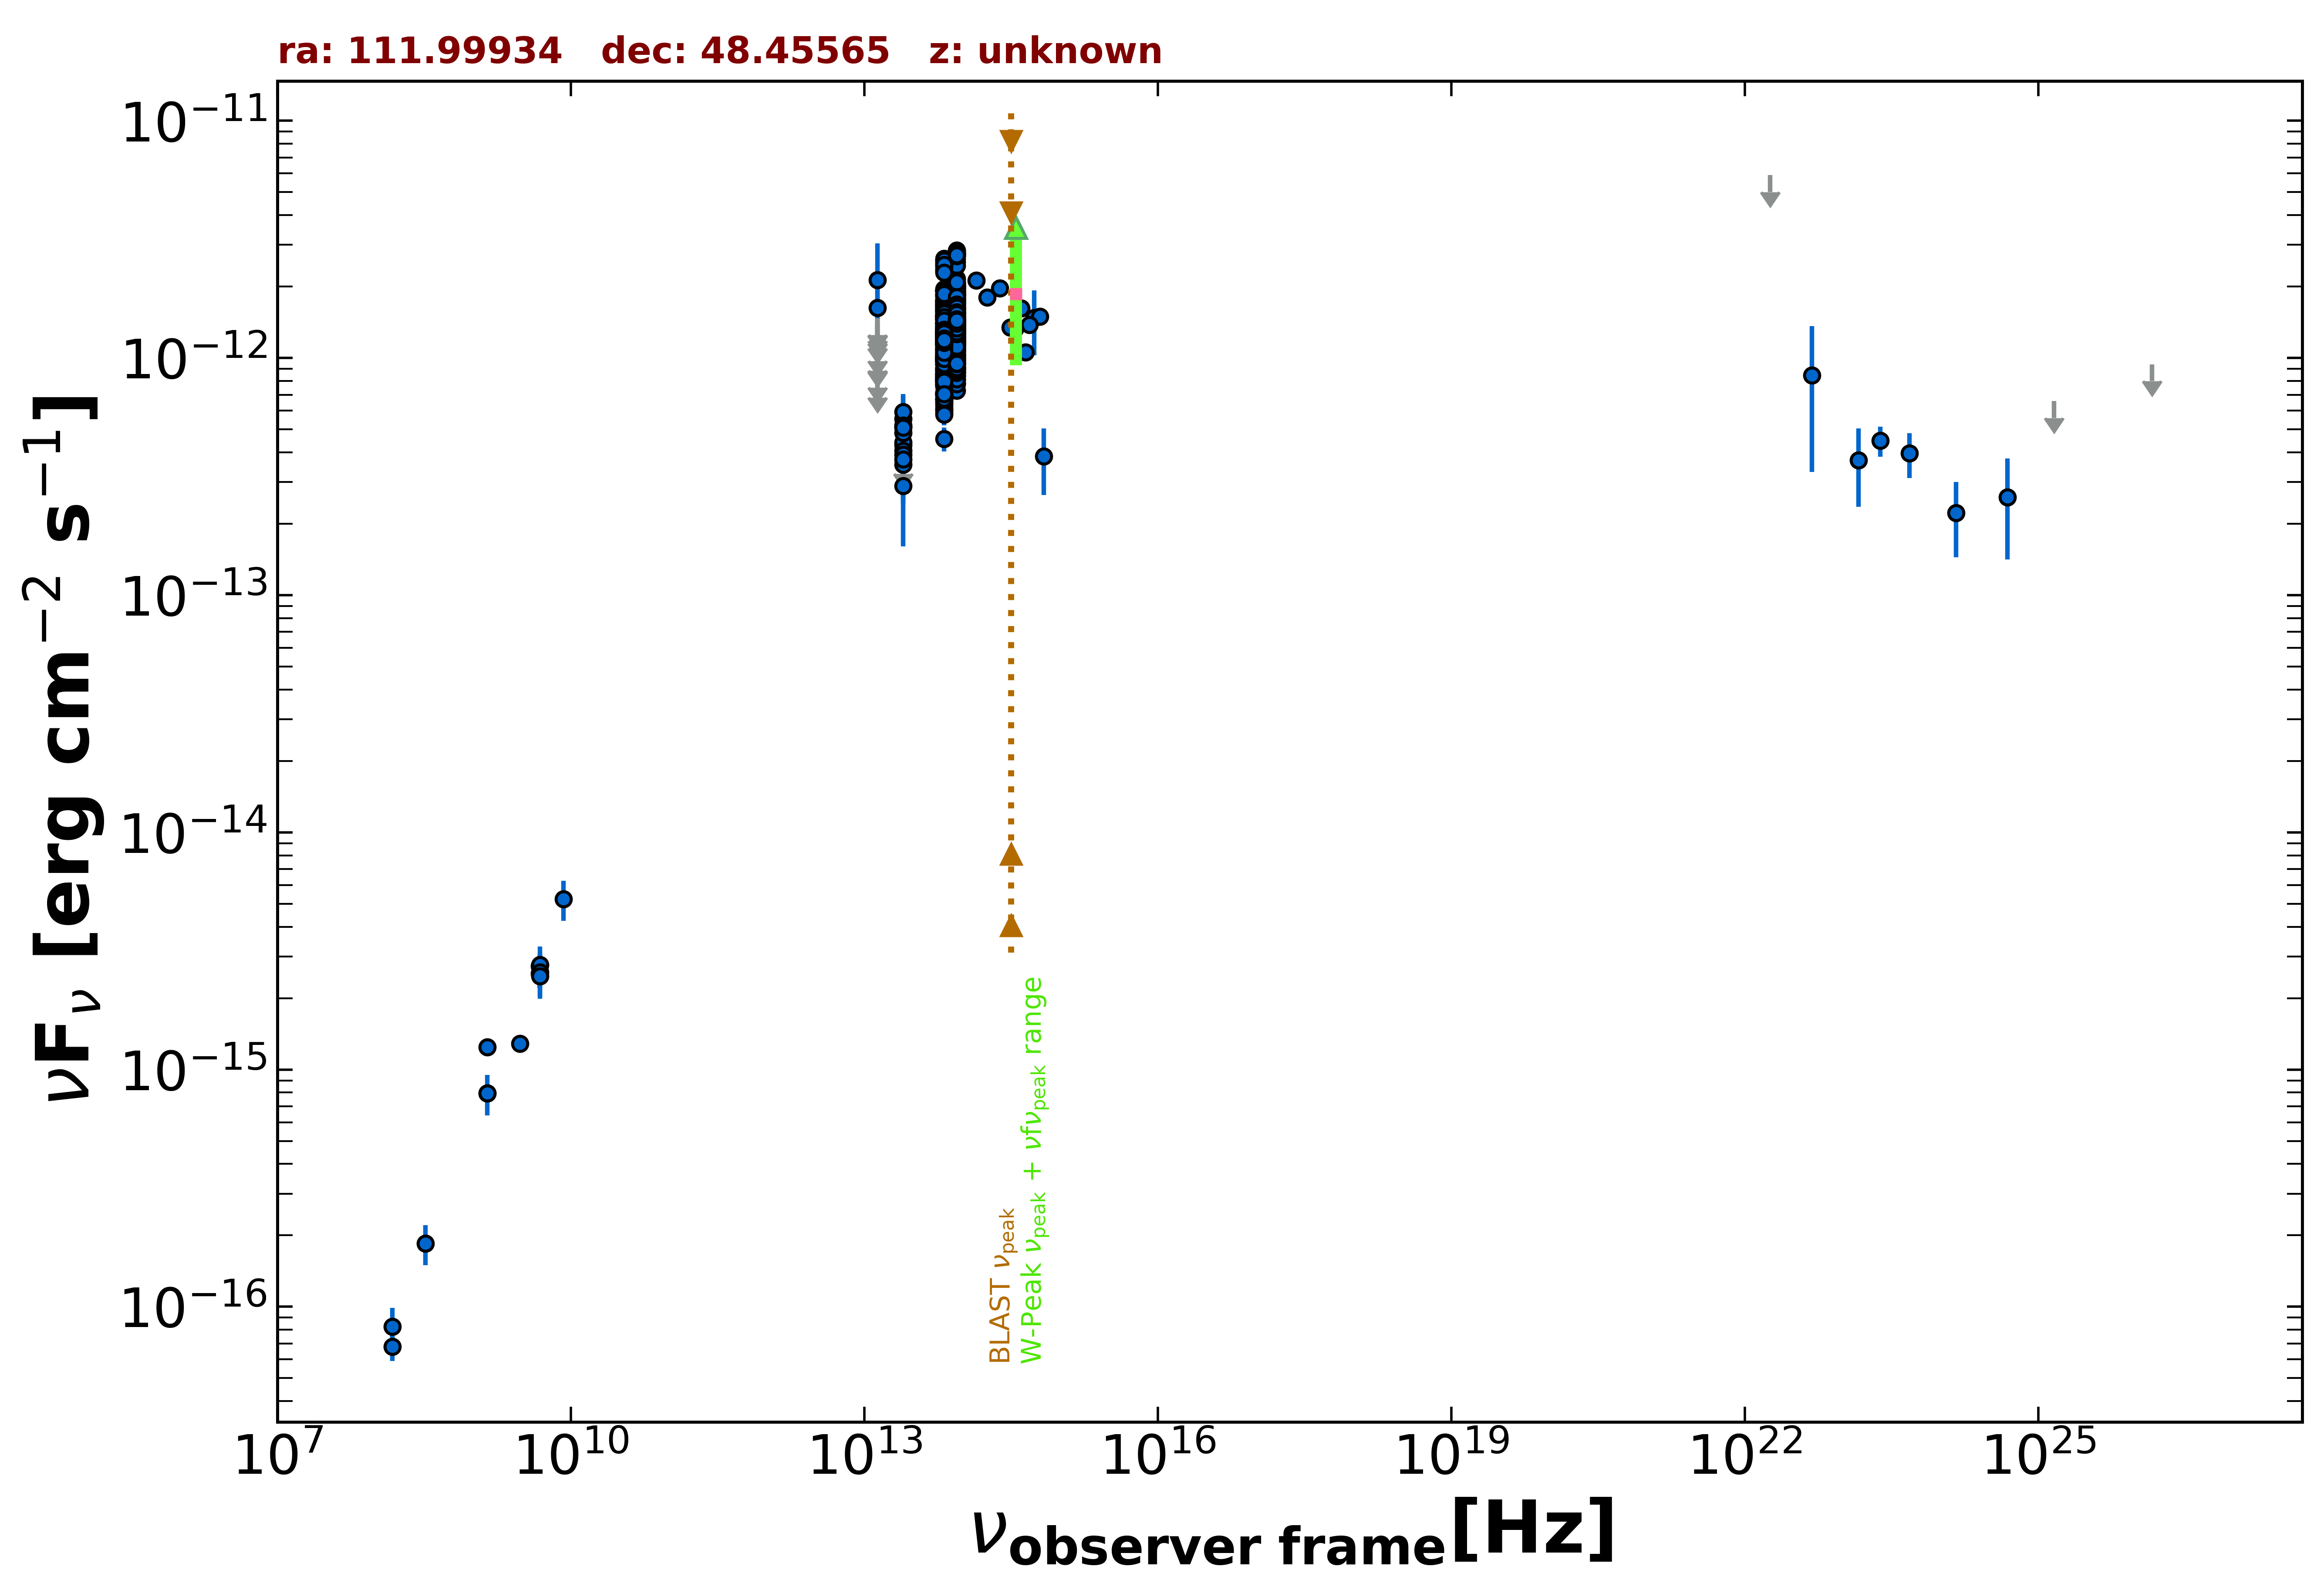

Source data for this figure (header and first rows):
freq., flux, err_flux, MJD_start, MJD_end, flag, catalog, reference
1.400e+09, 7.944e-16, 1.950e-18, 55000, 55000, , FIRST, White et al. 1997  ApJ  475 479
1.400e+09, 1.243e-15, 3.800e-17, 55000, 55000, , NVSS, Condon et al. 1998  AJ  115  1693
3.000e+09, 1.285e-15, 7.500e-18, 55000, 55000, , VLASSQL, Gordon et al. 2021  ApJS  255  30
1.500e+08, 6.780e-17, 8.700e-18, 55000, 55000, , TGSS150, Intema et al. 2017  A&A  598  A781
4.800e+09, 2.736e-15, 2.880e-16, 55000, 55000, , GB6, Gregory et al. 1996  ApJS  103  427
4.800e+09, 2.544e-15, 3.360e-16, 55000, 55000, , GB87, Gregory et al. 1992  VizieR  VIII/14/j20…
1.389e+14, 2.123e-12, 1.035e-13, 55000, 55000, , 2MASS, Skrutskie et al. 2006  AJ  131  1163
1.804e+14, 1.802e-12, 1.410e-13, 55000, 55000, , 2MASS, Skrutskie et al. 2006  AJ  131  1163
2.427e+14, 1.966e-12, 1.230e-13, 55000, 55000, , 2MASS, Skrutskie et al. 2006  AJ  131  1163
8.817e+13, 1.185e-12, 4.000e-15, 55000, 55000, , UNWISE, Schlafly et al. 2019  ApJS  240  30
6.517e+13, 9.954e-13, 4.700e-15, 55000, 55000, , UNWISE, Schlafly et al. 2019  ApJS  240  30
8.817e+13, 1.160e-12, 2.550e-14, 55000, 55000, , WISE, Wright et al. 2010  AJ  140  1868
6.517e+13, 9.850e-13, 2.270e-14, 55000, 55000, , WISE, Wright et al. 2010  AJ  140  1868
2.498e+13, 4.301e-13, 3.885e-14, 55000, 55000, , WISE, Wright et al. 2010  AJ  140  1868
1.363e+13, 4.952e-13, 1.547e-13, 55000, 55000, , WISE, Wright et al. 2010  AJ  140  1868
8.817e+13, 1.613e-12, 4.750e-14, 56942, 56942, , NEOWISE, Mainzer et al. 2014  ApJ  792  30
6.517e+13, 1.394e-12, 5.500e-14, 56942, 56942, , NEOWISE, Mainzer et al. 2014  ApJ  792  30
8.817e+13, 1.680e-12, 5.550e-14, 56941, 56941, , NEOWISE, Mainzer et al. 2014  ApJ  792  30
6.517e+13, 1.564e-12, 7.200e-14, 56941, 56941, , NEOWISE, Mainzer et al. 2014  ApJ  792  30
8.817e+13, 1.492e-12, 4.550e-14, 56941, 56941, , NEOWISE, Mainzer et al. 2014  ApJ  792  30
6.517e+13, 1.400e-12, 5.650e-14, 56941, 56941, , NEOWISE, Mainzer et al. 2014  ApJ  792  30
8.817e+13, 1.663e-12, 4.550e-14, 56941, 56941, , NEOWISE, Mainzer et al. 2014  ApJ  792  30
6.517e+13, 1.510e-12, 5.150e-14, 56941, 56941, , NEOWISE, Mainzer et al. 2014  ApJ  792  30
8.817e+13, 1.736e-12, 5.450e-14, 56941, 56941, , NEOWISE, Mainzer et al. 2014  ApJ  792  30
6.517e+13, 1.509e-12, 5.700e-14, 56941, 56941, , NEOWISE, Mainzer et al. 2014  ApJ  792  30
8.817e+13, 1.770e-12, 6.850e-14, 56941, 56941, , NEOWISE, Mainzer et al. 2014  ApJ  792  30
6.517e+13, 1.473e-12, 6.350e-14, 56941, 56941, , NEOWISE, Mainzer et al. 2014  ApJ  792  30
8.817e+13, 1.434e-12, 4.650e-14, 56941, 56941, , NEOWISE, Mainzer et al. 2014  ApJ  792  30
6.517e+13, 1.453e-12, 6.950e-14, 56941, 56941, , NEOWISE, Mainzer et al. 2014  ApJ  792  30
8.817e+13, 1.717e-12, 4.900e-14, 56941, 56941, , NEOWISE, Mainzer et al. 2014  ApJ  792  30
6.517e+13, 1.521e-12, 5.650e-14, 56941, 56941, , NEOWISE, Mainzer et al. 2014  ApJ  792  30
8.817e+13, 1.633e-12, 6.150e-14, 56941, 56941, , NEOWISE, Mainzer et al. 2014  ApJ  792  30
6.517e+13, 1.611e-12, 6.500e-14, 56941, 56941, , NEOWISE, Mainzer et al. 2014  ApJ  792  30
8.817e+13, 1.546e-12, 4.700e-14, 56941, 56941, , NEOWISE, Mainzer et al. 2014  ApJ  792  30
6.517e+13, 1.454e-12, 5.500e-14, 56941, 56941, , NEOWISE, Mainzer et al. 2014  ApJ  792  30
8.817e+13, 1.746e-12, 4.650e-14, 56941, 56941, , NEOWISE, Mainzer et al. 2014  ApJ  792  30
6.517e+13, 1.457e-12, 5.400e-14, 56941, 56941, , NEOWISE, Mainzer et al. 2014  ApJ  792  30
8.817e+13, 1.598e-12, 4.900e-14, 56942, 56942, , NEOWISE, Mainzer et al. 2014  ApJ  792  30
6.517e+13, 1.402e-12, 5.550e-14, 56942, 56942, , NEOWISE, Mainzer et al. 2014  ApJ  792  30
8.817e+13, 1.587e-12, 5.150e-14, 56941, 56941, , NEOWISE, Mainzer et al. 2014  ApJ  792  30
6.517e+13, 1.495e-12, 5.100e-14, 56941, 56941, , NEOWISE, Mainzer et al. 2014  ApJ  792  30
8.817e+13, 9.155e-13, 4.385e-14, 57306, 57306, , NEOWISE, Mainzer et al. 2014  ApJ  792  30
6.517e+13, 6.734e-13, 5.775e-14, 57306, 57306, , NEOWISE, Mainzer et al. 2014  ApJ  792  30
8.817e+13, 1.067e-12, 3.850e-14, 57306, 57306, , NEOWISE, Mainzer et al. 2014  ApJ  792  30
6.517e+13, 8.353e-13, 4.770e-14, 57306, 57306, , NEOWISE, Mainzer et al. 2014  ApJ  792  30
8.817e+13, 9.586e-13, 3.705e-14, 57306, 57306, , NEOWISE, Mainzer et al. 2014  ApJ  792  30
6.517e+13, 8.384e-13, 4.790e-14, 57306, 57306, , NEOWISE, Mainzer et al. 2014  ApJ  792  30
8.817e+13, 1.003e-12, 3.860e-14, 57306, 57306, , NEOWISE, Mainzer et al. 2014  ApJ  792  30
6.517e+13, 8.524e-13, 4.165e-14, 57306, 57306, , NEOWISE, Mainzer et al. 2014  ApJ  792  30
8.817e+13, 9.765e-13, 4.060e-14, 57306, 57306, , NEOWISE, Mainzer et al. 2014  ApJ  792  30
6.517e+13, 7.077e-13, 6.465e-14, 57306, 57306, , NEOWISE, Mainzer et al. 2014  ApJ  792  30
8.817e+13, 9.490e-13, 3.760e-14, 57306, 57306, , NEOWISE, Mainzer et al. 2014  ApJ  792  30
6.517e+13, 8.836e-13, 4.480e-14, 57306, 57306, , NEOWISE, Mainzer et al. 2014  ApJ  792  30
8.817e+13, 1.047e-12, 3.700e-14, 57306, 57306, , NEOWISE, Mainzer et al. 2014  ApJ  792  30
6.517e+13, 8.315e-13, 5.520e-14, 57306, 57306, , NEOWISE, Mainzer et al. 2014  ApJ  792  30
8.817e+13, 1.347e-12, 4.200e-14, 56750, 56750, , NEOWISE, Mainzer et al. 2014  ApJ  792  30
6.517e+13, 1.141e-12, 5.450e-14, 56750, 56750, , NEOWISE, Mainzer et al. 2014  ApJ  792  30
8.817e+13, 1.329e-12, 3.800e-14, 56750, 56750, , NEOWISE, Mainzer et al. 2014  ApJ  792  30
6.517e+13, 1.151e-12, 5.200e-14, 56750, 56750, , NEOWISE, Mainzer et al. 2014  ApJ  792  30
8.817e+13, 1.391e-12, 3.950e-14, 56750, 56750, , NEOWISE, Mainzer et al. 2014  ApJ  792  30
... 593 more rows
